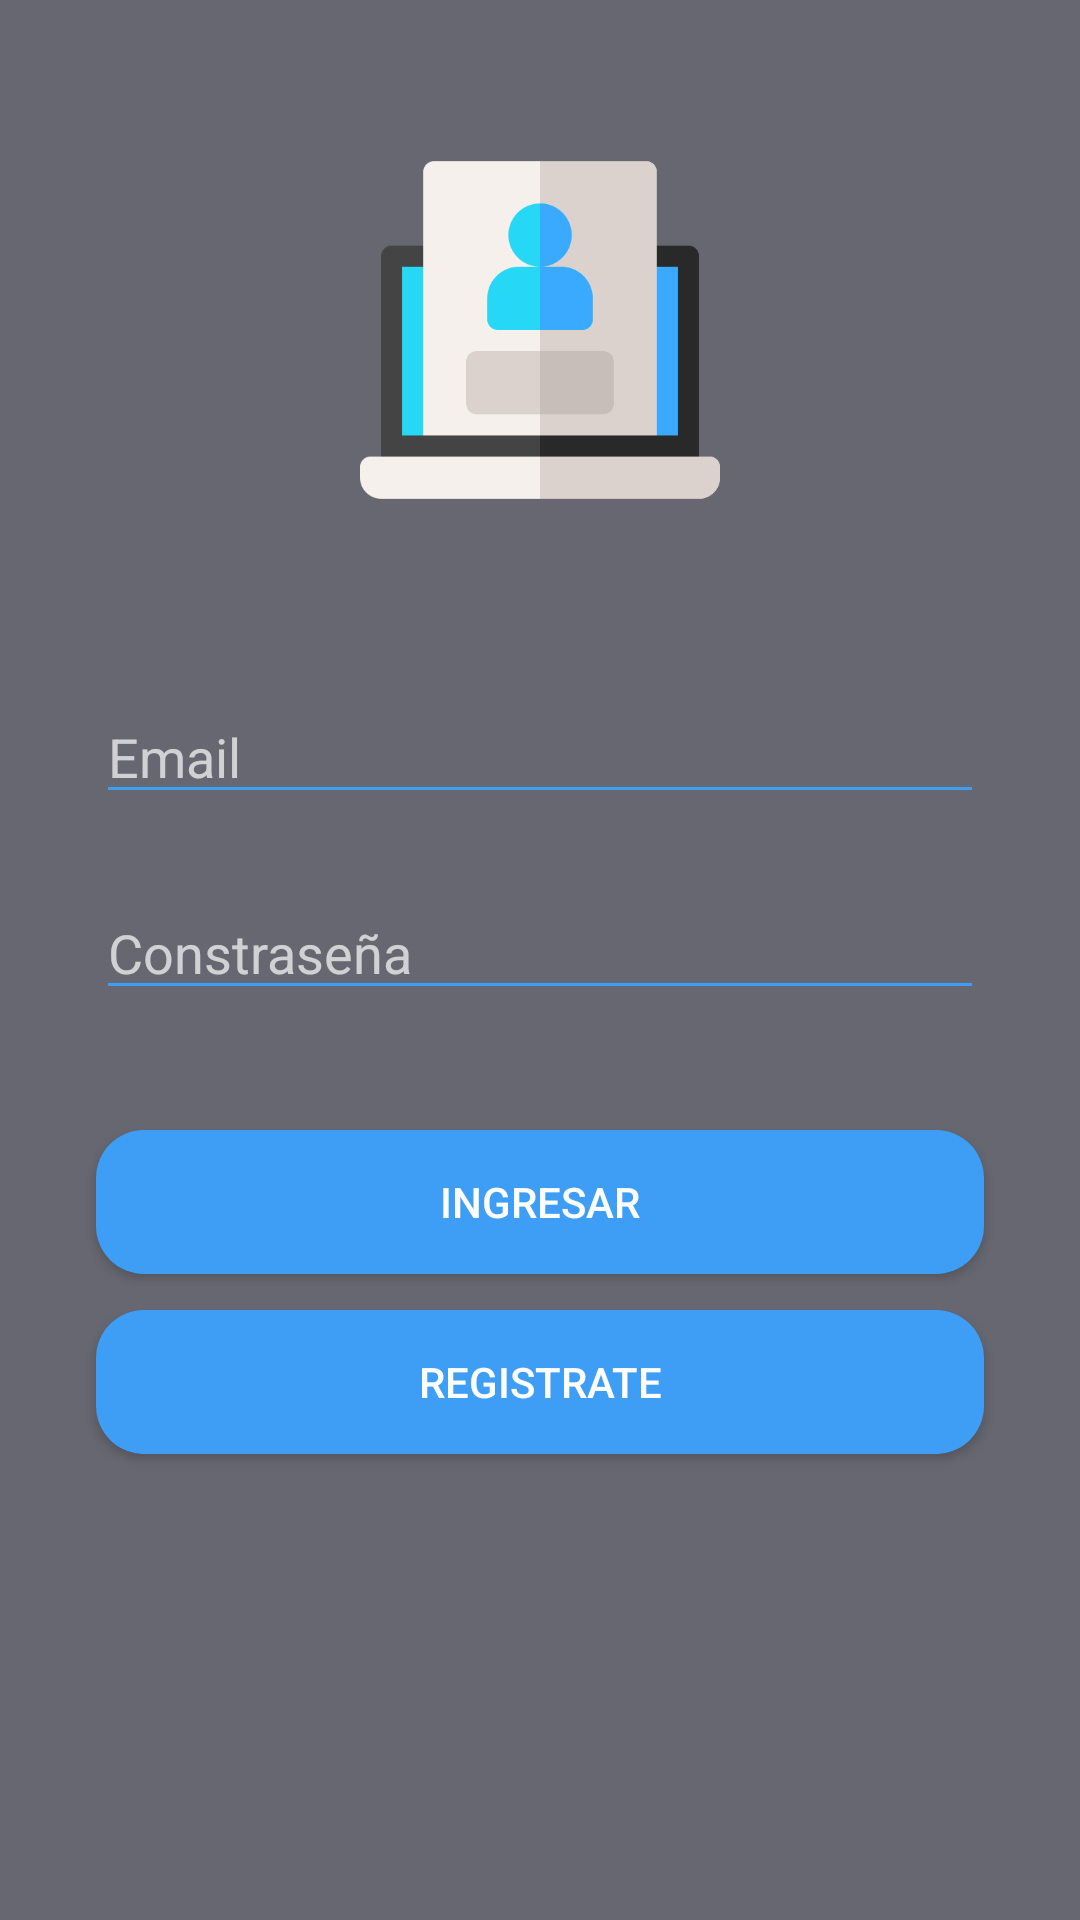

Write the Android layout XML for this screen, with the resource values it uses.
<!-- AndroidManifest.xml: application theme Theme.Design.NoActionBar -->
<!-- res/layout/login.xml -->
<?xml version="1.0" encoding="utf-8"?>
<androidx.constraintlayout.widget.ConstraintLayout
    xmlns:android="http://schemas.android.com/apk/res/android"
    xmlns:app="http://schemas.android.com/apk/res-auto"
    xmlns:tools="http://schemas.android.com/tools"
    android:layout_width="match_parent"
    android:layout_height="match_parent"
    android:background="#676771"
    >

    <Button
        android:id="@+id/buttonRegistro"
        android:layout_width="match_parent"
        android:layout_height="wrap_content"
        android:layout_marginStart="32dp"
        android:layout_marginLeft="32dp"
        android:layout_marginTop="100dp"
        android:layout_marginEnd="32dp"
        android:layout_marginRight="32dp"
        android:text="REGISTRATE"
        app:layout_constraintEnd_toEndOf="parent"
        app:layout_constraintHorizontal_bias="0.0"
        app:layout_constraintStart_toStartOf="parent"
        app:layout_constraintTop_toBottomOf="@+id/Pass"
        android:background="@drawable/button_rounded"
        />

    <ImageView
        android:id="@+id/imageView3"
        android:layout_width="120dp"
        android:layout_height="120dp"
        android:layout_marginTop="50dp"
        app:layout_constraintEnd_toEndOf="parent"
        app:layout_constraintStart_toStartOf="parent"
        app:layout_constraintTop_toTopOf="parent"
        app:srcCompat="@drawable/loginimg" />

    <EditText
        android:id="@+id/Email"
        android:layout_width="match_parent"
        android:layout_height="wrap_content"
        android:layout_marginStart="32dp"
        android:layout_marginLeft="32dp"
        android:layout_marginTop="60dp"
        android:layout_marginEnd="32dp"
        android:layout_marginRight="32dp"
        android:ems="10"
        android:hint="Email"
        android:inputType="textPersonName"
        app:layout_constraintEnd_toEndOf="parent"
        app:layout_constraintStart_toStartOf="parent"
        app:layout_constraintTop_toBottomOf="@+id/imageView3"
        android:backgroundTint="#3E9EF5"
        />

    <EditText
        android:id="@+id/Pass"
        android:layout_width="match_parent"
        android:layout_height="wrap_content"
        android:layout_marginStart="32dp"
        android:layout_marginLeft="32dp"
        android:layout_marginTop="24dp"
        android:layout_marginEnd="32dp"
        android:layout_marginRight="32dp"
        android:ems="10"
        android:hint="Constraseña"
        android:inputType="textPassword"
        app:layout_constraintEnd_toEndOf="parent"
        app:layout_constraintStart_toStartOf="parent"
        app:layout_constraintTop_toBottomOf="@+id/Email"
        android:backgroundTint="#3E9EF5"
        />

    <Button
        android:id="@+id/buttonIngreso"
        android:layout_width="match_parent"
        android:layout_height="wrap_content"
        android:layout_marginStart="32dp"
        android:layout_marginLeft="32dp"
        android:layout_marginTop="40dp"
        android:layout_marginEnd="32dp"
        android:layout_marginRight="32dp"
        android:text="INGRESAR"
        app:layout_constraintEnd_toEndOf="parent"
        app:layout_constraintStart_toStartOf="parent"
        app:layout_constraintTop_toBottomOf="@+id/Pass"
        android:background="@drawable/button_rounded"
        />
</androidx.constraintlayout.widget.ConstraintLayout>
<!-- resources referenced by this layout -->
<resources>
  <!-- drawable button_rounded (drawable) -->
  <?xml version="1.0" encoding="utf-8"?>
  <shape xmlns:android="http://schemas.android.com/apk/res/android">
      <corners android:radius="16dp"/>
  
      <solid android:color="#3E9EF5"/>
  
  
  </shape>
  <!-- drawable loginimg: png bitmap (drawable, 8519 bytes) -->
</resources>
